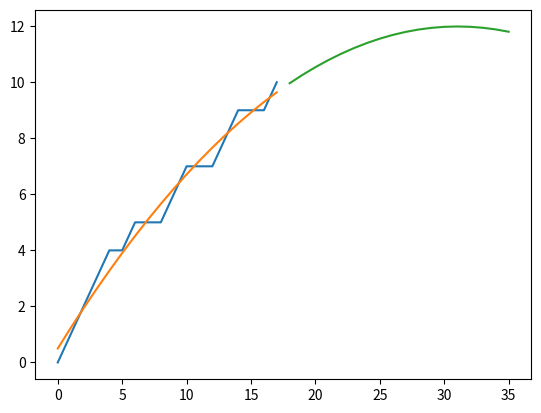

This chart was generated by the following Python code:
import numpy as np
import matplotlib.pyplot as plt

def test(game_history, player_id):
    other_player_id = 1 - player_id
    length = len(game_history)
    # First move nice
    if length == 0:
        return 0
    N = 30
    # tit for tat until N
    if length < N:
        return game_history[-1][other_player_id]
    else:
        meanie = np.sum(game_history, axis=0)[other_player_id]
        meanie /= length
        if meanie > 0.5:
            return 1
        else:
            return 0


def fitting(game_history, player_id):
    other_player_id = 1 - player_id
    length = len(game_history)
    # First move nice
    if length == 0:
        return 0
    N = 50
    # tit for tat until N
    if length < N:
        return game_history[-1][other_player_id]
    else:
        time = np.arange(length)
        data = [np.sum(game_history[i:], axis=0)[other_player_id] for i in length]
        coeff = np.fit(time, data, 2)

sample = [1,1,1,1,0,1,0,0,1,1,0,0,1,1,0,0,1,1]

length = len(sample)
time = np.arange(length)

data = []
for i in range(length):
    data.append(np.sum(sample[:i]))

polyfit = np.polyfit(time, data, 2)

new_time = time+len(time)

plt.plot(time, data)
plt.plot(time, polyfit[2] + polyfit[1]* time + polyfit[0] * time**2)
plt.plot(new_time, polyfit[2] + polyfit[1]* new_time + polyfit[0] * new_time**2)
plt.show()